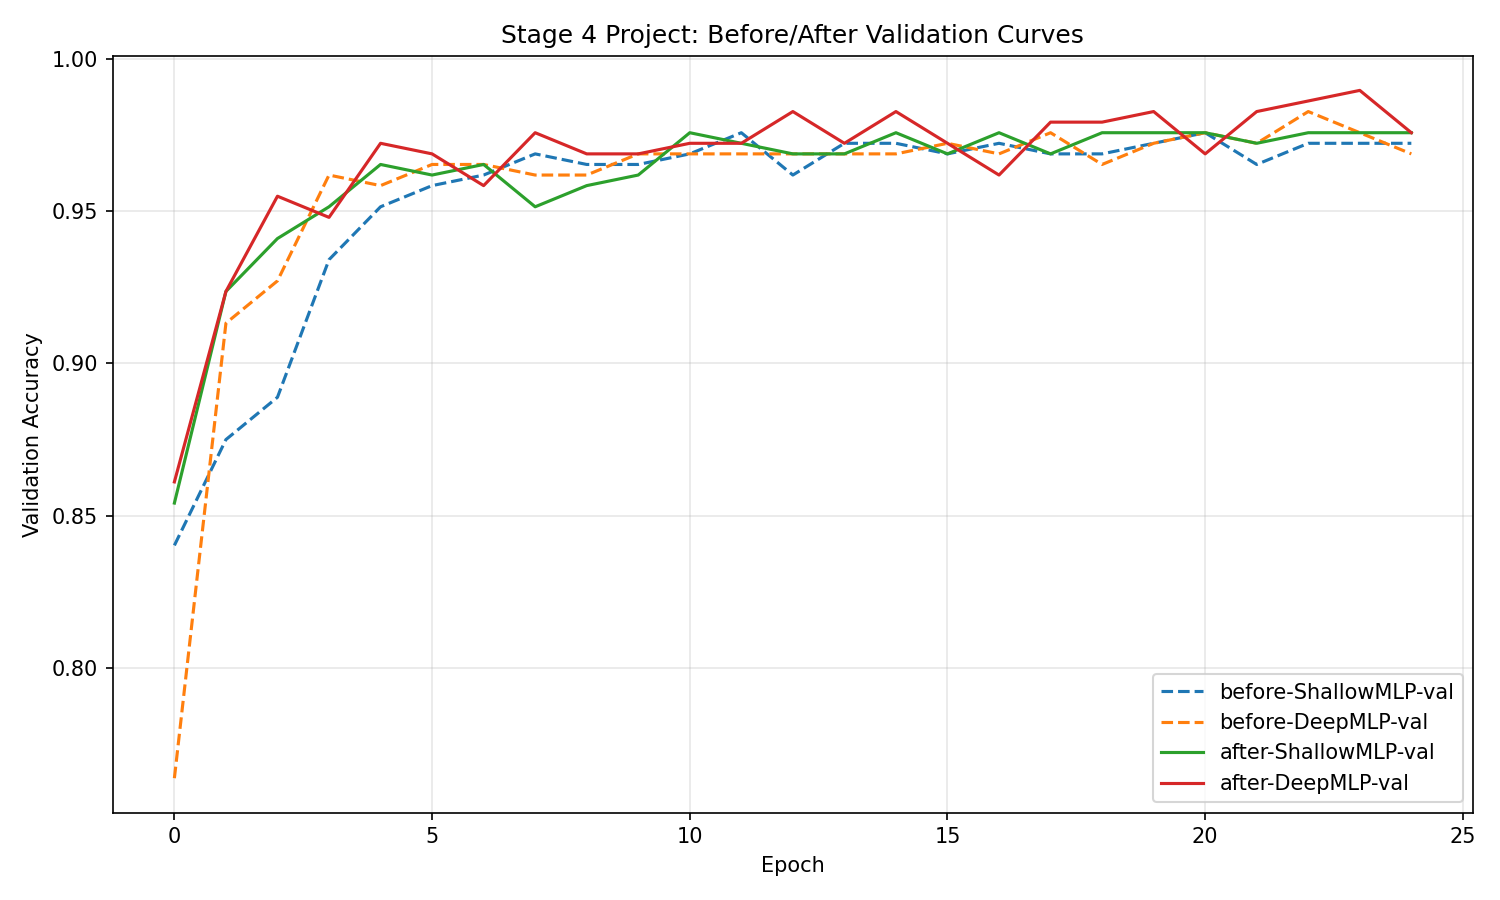

Data behind this chart, as committed beside it:
phase, model, epoch, train_accuracy, val_accuracy
before, ShallowMLP, 1, 0.8146, 0.8403
before, ShallowMLP, 2, 0.8642, 0.875
before, ShallowMLP, 3, 0.9017, 0.8889
before, ShallowMLP, 4, 0.9321, 0.934
before, ShallowMLP, 5, 0.9469, 0.9514
before, ShallowMLP, 6, 0.9574, 0.9583
before, ShallowMLP, 7, 0.9634, 0.9618
before, ShallowMLP, 8, 0.9661, 0.9688
before, ShallowMLP, 9, 0.9704, 0.9653
before, ShallowMLP, 10, 0.9704, 0.9653
before, ShallowMLP, 11, 0.9817, 0.9688
before, ShallowMLP, 12, 0.9826, 0.9757
before, ShallowMLP, 13, 0.9878, 0.9618
before, ShallowMLP, 14, 0.9861, 0.9722
before, ShallowMLP, 15, 0.9904, 0.9722
before, ShallowMLP, 16, 0.9869, 0.9688
before, ShallowMLP, 17, 0.9913, 0.9722
before, ShallowMLP, 18, 0.993, 0.9688
before, ShallowMLP, 19, 0.993, 0.9688
before, ShallowMLP, 20, 0.9922, 0.9722
before, ShallowMLP, 21, 0.993, 0.9757
before, ShallowMLP, 22, 0.9939, 0.9653
before, ShallowMLP, 23, 0.9965, 0.9722
before, ShallowMLP, 24, 0.9965, 0.9722
before, ShallowMLP, 25, 0.9948, 0.9722
before, DeepMLP, 1, 0.7728, 0.7639
before, DeepMLP, 2, 0.9069, 0.9132
before, DeepMLP, 3, 0.9269, 0.9271
before, DeepMLP, 4, 0.9626, 0.9618
before, DeepMLP, 5, 0.9661, 0.9583
before, DeepMLP, 6, 0.9774, 0.9653
before, DeepMLP, 7, 0.9852, 0.9653
before, DeepMLP, 8, 0.9861, 0.9618
before, DeepMLP, 9, 0.9878, 0.9618
before, DeepMLP, 10, 0.9878, 0.9688
before, DeepMLP, 11, 0.9852, 0.9688
before, DeepMLP, 12, 0.9904, 0.9688
before, DeepMLP, 13, 0.9948, 0.9688
before, DeepMLP, 14, 0.9904, 0.9688
before, DeepMLP, 15, 0.9922, 0.9688
before, DeepMLP, 16, 0.9991, 0.9722
before, DeepMLP, 17, 0.9965, 0.9688
before, DeepMLP, 18, 0.9965, 0.9757
before, DeepMLP, 19, 0.9974, 0.9653
before, DeepMLP, 20, 0.9983, 0.9722
before, DeepMLP, 21, 0.9983, 0.9757
before, DeepMLP, 22, 1.0, 0.9722
before, DeepMLP, 23, 0.9983, 0.9826
before, DeepMLP, 24, 1.0, 0.9757
before, DeepMLP, 25, 0.9974, 0.9688
after, ShallowMLP, 1, 0.8285, 0.8542
after, ShallowMLP, 2, 0.9008, 0.9236
after, ShallowMLP, 3, 0.9286, 0.941
after, ShallowMLP, 4, 0.9426, 0.9514
after, ShallowMLP, 5, 0.9661, 0.9653
after, ShallowMLP, 6, 0.973, 0.9618
after, ShallowMLP, 7, 0.9739, 0.9653
after, ShallowMLP, 8, 0.9739, 0.9514
after, ShallowMLP, 9, 0.9817, 0.9583
after, ShallowMLP, 10, 0.9861, 0.9618
... 40 more rows
